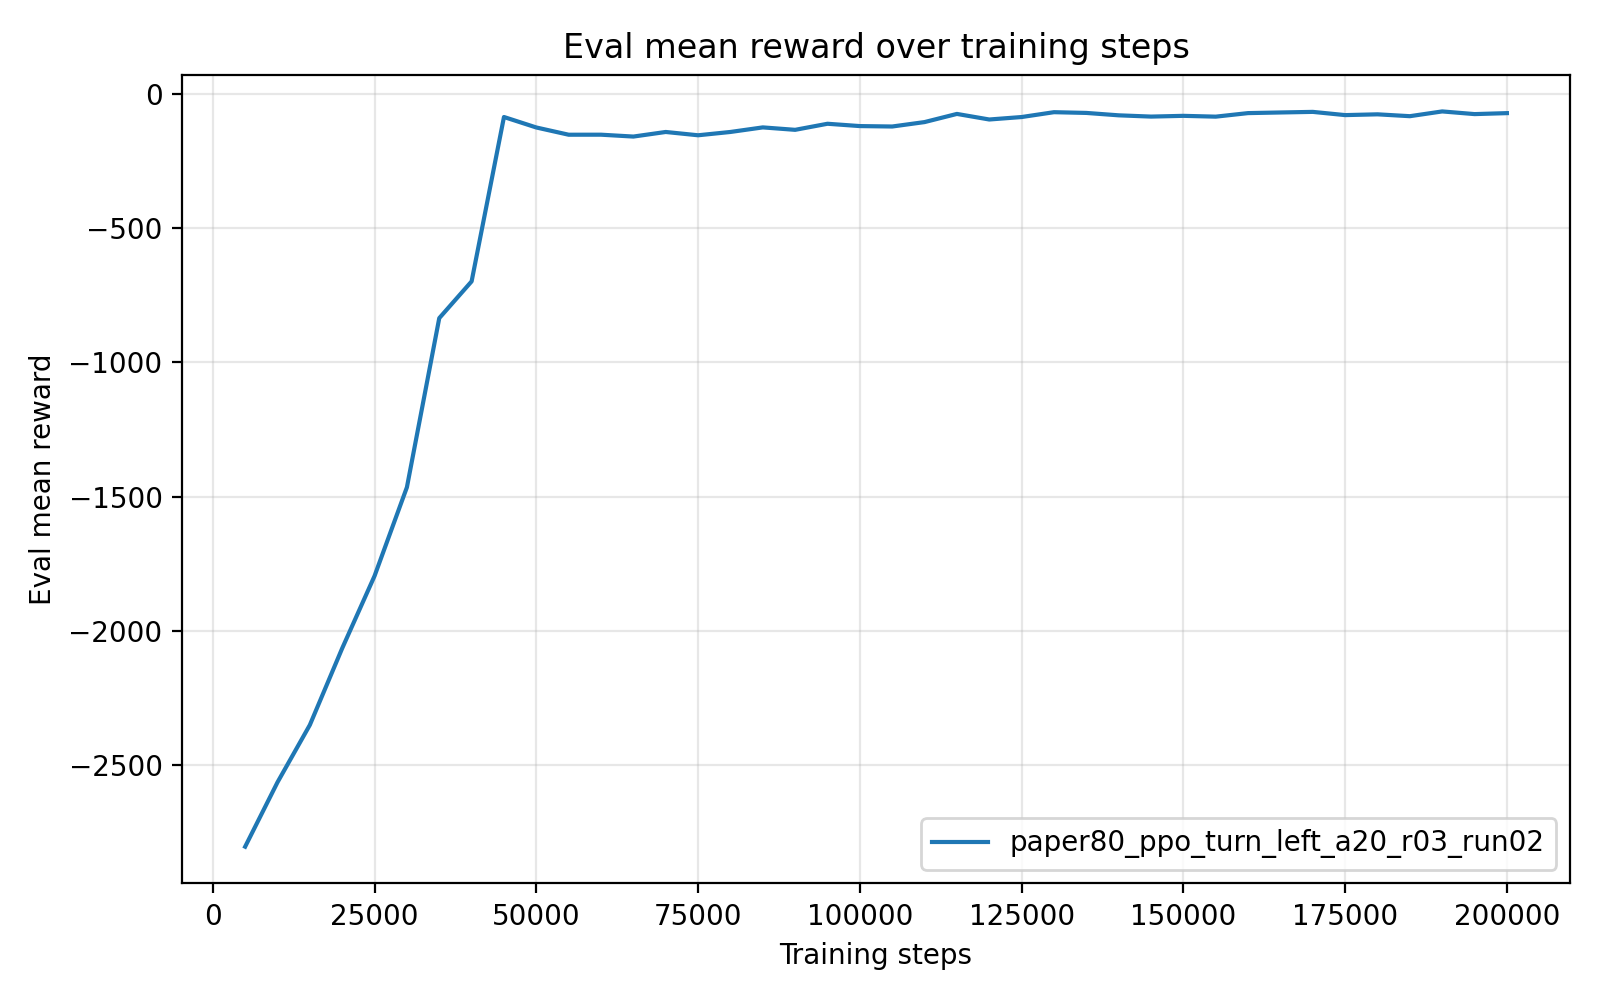

Values plotted in this chart, from the file beside it:
timesteps, mean_reward, std_reward, min_reward, max_reward
5.000000000000000000e+03, -2.805150558600000295e+03, 2.628000000186147666e-04, -2.805150689999999940e+03, -2.805150032999999894e+03
1.000000000000000000e+04, -2.565093941999999970e+03, 0.000000000000000000e+00, -2.565093941999999970e+03, -2.565093941999999970e+03
1.500000000000000000e+04, -2.351411575000000084e+03, 0.000000000000000000e+00, -2.351411575000000084e+03, -2.351411575000000084e+03
2.000000000000000000e+04, -2.065511625000000095e+03, 0.000000000000000000e+00, -2.065511625000000095e+03, -2.065511625000000095e+03
2.500000000000000000e+04, -1.795917817000000014e+03, 0.000000000000000000e+00, -1.795917817000000014e+03, -1.795917817000000014e+03
3.000000000000000000e+04, -1.465367919999999913e+03, 0.000000000000000000e+00, -1.465367919999999913e+03, -1.465367919999999913e+03
3.500000000000000000e+04, -8.348502130000000534e+02, 0.000000000000000000e+00, -8.348502130000000534e+02, -8.348502130000000534e+02
4.000000000000000000e+04, -6.978619690000000446e+02, 0.000000000000000000e+00, -6.978619690000000446e+02, -6.978619690000000446e+02
4.500000000000000000e+04, -8.515484299999999962e+01, 0.000000000000000000e+00, -8.515484299999999962e+01, -8.515484299999999962e+01
5.000000000000000000e+04, -1.242079050000000109e+02, 1.421085471520200372e-14, -1.242079049999999967e+02, -1.242079049999999967e+02
5.500000000000000000e+04, -1.511899129999999900e+02, 0.000000000000000000e+00, -1.511899129999999900e+02, -1.511899129999999900e+02
6.000000000000000000e+04, -1.510817930000000047e+02, 0.000000000000000000e+00, -1.510817930000000047e+02, -1.510817930000000047e+02
6.500000000000000000e+04, -1.580354000000000099e+02, 0.000000000000000000e+00, -1.580354000000000099e+02, -1.580354000000000099e+02
7.000000000000000000e+04, -1.409274980000000141e+02, 0.000000000000000000e+00, -1.409274980000000141e+02, -1.409274980000000141e+02
7.500000000000000000e+04, -1.532487700000000075e+02, 0.000000000000000000e+00, -1.532487700000000075e+02, -1.532487700000000075e+02
8.000000000000000000e+04, -1.408912909999999954e+02, 0.000000000000000000e+00, -1.408912909999999954e+02, -1.408912909999999954e+02
8.500000000000000000e+04, -1.238777570000000026e+02, 0.000000000000000000e+00, -1.238777570000000026e+02, -1.238777570000000026e+02
9.000000000000000000e+04, -1.329537290000000098e+02, 0.000000000000000000e+00, -1.329537290000000098e+02, -1.329537290000000098e+02
9.500000000000000000e+04, -1.103089300000000037e+02, 0.000000000000000000e+00, -1.103089300000000037e+02, -1.103089300000000037e+02
1.000000000000000000e+05, -1.189716650000000016e+02, 0.000000000000000000e+00, -1.189716650000000016e+02, -1.189716650000000016e+02
1.050000000000000000e+05, -1.205607700000000051e+02, 0.000000000000000000e+00, -1.205607700000000051e+02, -1.205607700000000051e+02
1.100000000000000000e+05, -1.040648750000000007e+02, 0.000000000000000000e+00, -1.040648750000000007e+02, -1.040648750000000007e+02
1.150000000000000000e+05, -7.365066500000000360e+01, 0.000000000000000000e+00, -7.365066500000000360e+01, -7.365066500000000360e+01
1.200000000000000000e+05, -9.442930800000000602e+01, 0.000000000000000000e+00, -9.442930800000000602e+01, -9.442930800000000602e+01
1.250000000000000000e+05, -8.524599800000000016e+01, 0.000000000000000000e+00, -8.524599800000000016e+01, -8.524599800000000016e+01
1.300000000000000000e+05, -6.718005599999999333e+01, 0.000000000000000000e+00, -6.718005599999999333e+01, -6.718005599999999333e+01
1.350000000000000000e+05, -6.994861500000000376e+01, 0.000000000000000000e+00, -6.994861500000000376e+01, -6.994861500000000376e+01
1.400000000000000000e+05, -7.888597199999999532e+01, 0.000000000000000000e+00, -7.888597199999999532e+01, -7.888597199999999532e+01
1.450000000000000000e+05, -8.357883599999999547e+01, 0.000000000000000000e+00, -8.357883599999999547e+01, -8.357883599999999547e+01
1.500000000000000000e+05, -8.080863399999999785e+01, 0.000000000000000000e+00, -8.080863399999999785e+01, -8.080863399999999785e+01
1.550000000000000000e+05, -8.382848599999999806e+01, 0.000000000000000000e+00, -8.382848599999999806e+01, -8.382848599999999806e+01
1.600000000000000000e+05, -7.059574899999999786e+01, 0.000000000000000000e+00, -7.059574899999999786e+01, -7.059574899999999786e+01
1.650000000000000000e+05, -6.825831800000000271e+01, 0.000000000000000000e+00, -6.825831800000000271e+01, -6.825831800000000271e+01
1.700000000000000000e+05, -6.603860500000000400e+01, 0.000000000000000000e+00, -6.603860500000000400e+01, -6.603860500000000400e+01
1.750000000000000000e+05, -7.805846900000000232e+01, 0.000000000000000000e+00, -7.805846900000000232e+01, -7.805846900000000232e+01
1.800000000000000000e+05, -7.515726200000000290e+01, 0.000000000000000000e+00, -7.515726200000000290e+01, -7.515726200000000290e+01
1.850000000000000000e+05, -8.210124000000000422e+01, 0.000000000000000000e+00, -8.210124000000000422e+01, -8.210124000000000422e+01
1.900000000000000000e+05, -6.435385899999999992e+01, 0.000000000000000000e+00, -6.435385899999999992e+01, -6.435385899999999992e+01
1.950000000000000000e+05, -7.431459300000000212e+01, 0.000000000000000000e+00, -7.431459300000000212e+01, -7.431459300000000212e+01
2.000000000000000000e+05, -7.070558499999999924e+01, 0.000000000000000000e+00, -7.070558499999999924e+01, -7.070558499999999924e+01
